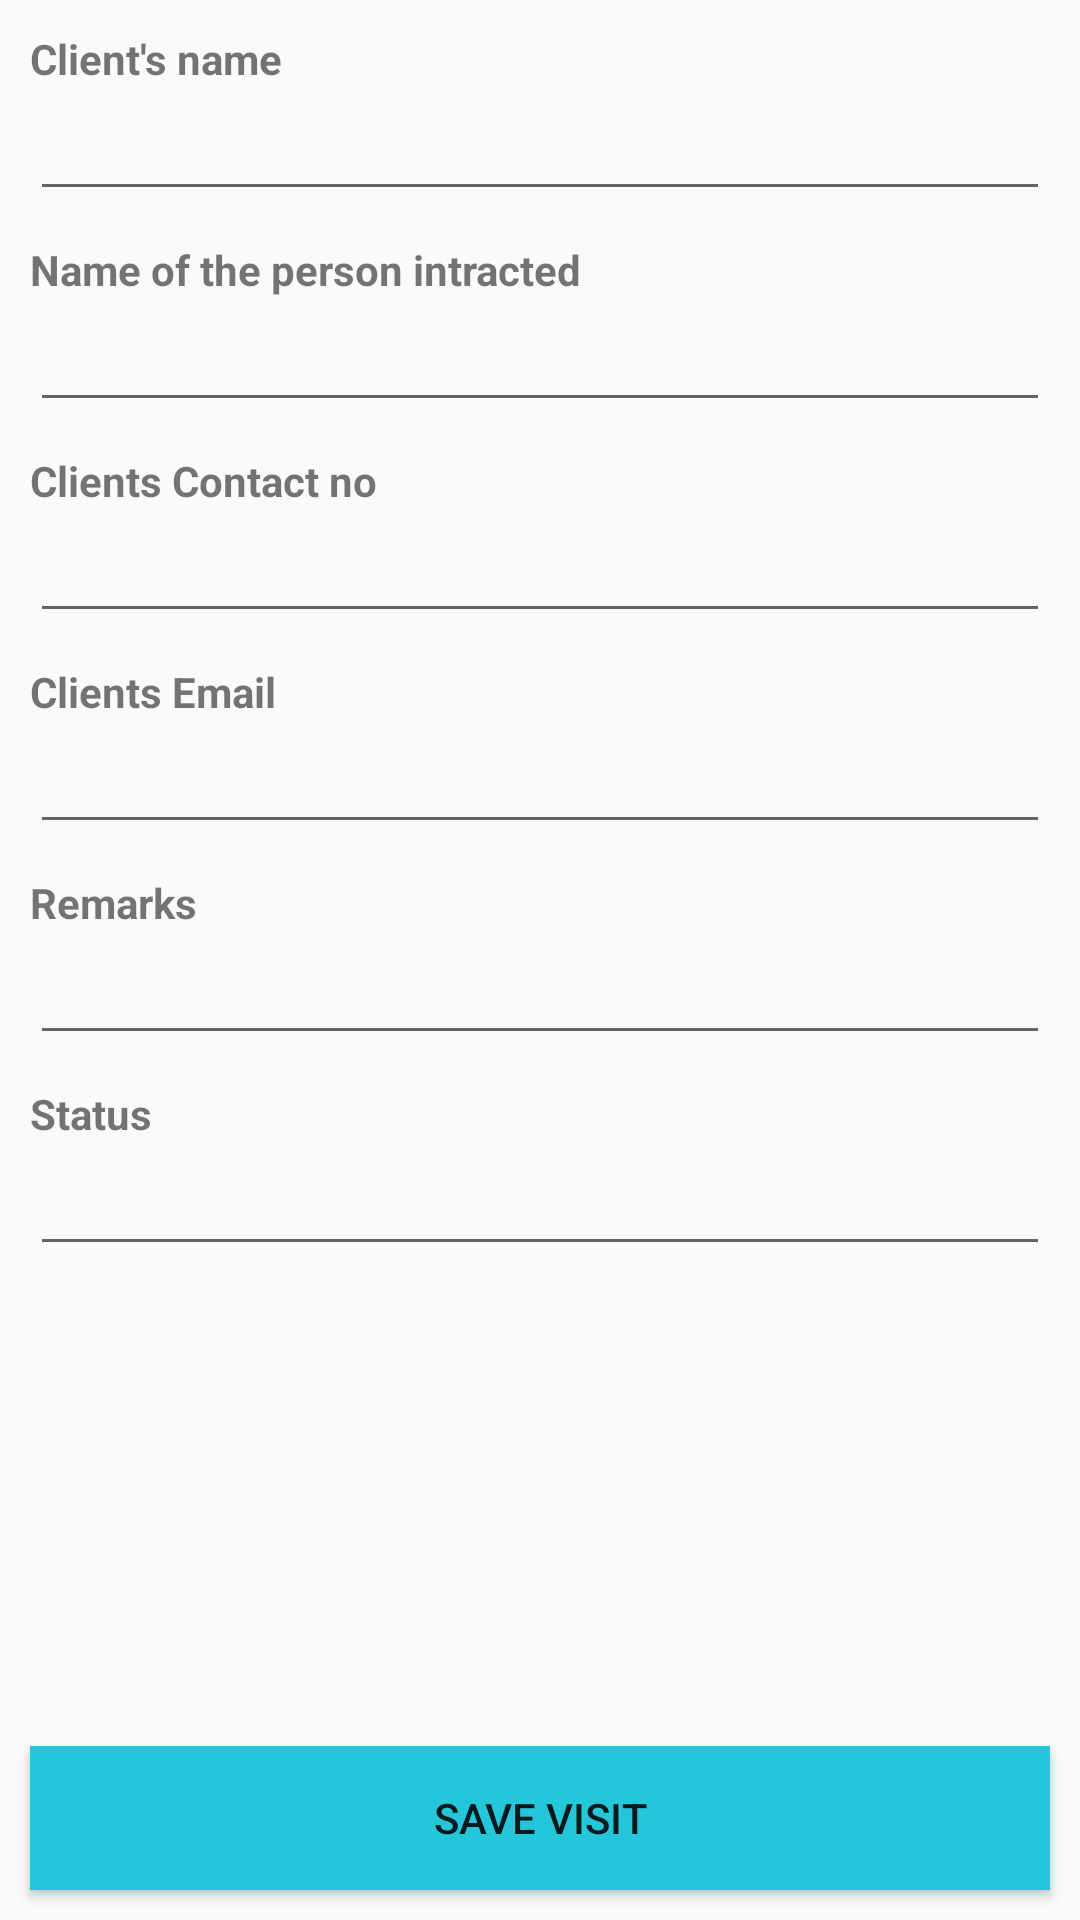

Here is an Android app screen rendered from its layout file. Give the layout XML and the strings, colors and styles it references.
<!-- AndroidManifest.xml: application theme AppTheme -->
<!-- res/layout/activity_add_visit.xml -->
<?xml version="1.0" encoding="utf-8"?>
<RelativeLayout
    xmlns:android="http://schemas.android.com/apk/res/android"
    xmlns:app="http://schemas.android.com/apk/res-auto"
    xmlns:tools="http://schemas.android.com/tools"
    android:layout_width="match_parent"
    android:layout_height="match_parent"
    tools:context=".Ui.AddVisitActivity">

    <LinearLayout
        android:layout_width="match_parent"
        android:layout_height="wrap_content"
        android:orientation="vertical"
        android:padding="10dp"
        >

        <TextView
            android:layout_width="match_parent"
            android:layout_height="wrap_content"
            android:text="Client's name"
            android:textStyle="bold"
            />
        <EditText
            android:layout_width="match_parent"
            android:layout_height="wrap_content"
            android:id="@+id/name_of_client"
            android:inputType="text"
            />
        <TextView
            android:layout_width="match_parent"
            android:layout_height="wrap_content"
            android:text="Name of the person intracted"
            android:textStyle="bold"
            android:layout_marginTop="10dp"
            />
        <EditText
            android:layout_width="match_parent"
            android:layout_height="wrap_content"
            android:id="@+id/person_interacted"
            android:inputType="text"
            />

        <TextView
            android:layout_width="match_parent"
            android:layout_height="wrap_content"
            android:text="Clients Contact no"
            android:textStyle="bold"
            android:layout_marginTop="10dp"
            />
        <EditText
            android:layout_width="match_parent"
            android:layout_height="wrap_content"
            android:id="@+id/contact_no"
            android:inputType="phone"
            />

        <TextView
            android:layout_width="match_parent"
            android:layout_height="wrap_content"
            android:text="Clients Email"
            android:textStyle="bold"
            android:layout_marginTop="10dp"
            />
        <EditText
            android:layout_width="match_parent"
            android:layout_height="wrap_content"
            android:id="@+id/client_email"
            android:inputType="textEmailAddress"
            />
        <TextView
            android:layout_width="match_parent"
            android:layout_height="wrap_content"
            android:text="Remarks"
            android:textStyle="bold"
            android:layout_marginTop="10dp"
            />
        <EditText
            android:layout_width="match_parent"
            android:layout_height="wrap_content"
            android:id="@+id/remarks"
            android:inputType="text"

            />

        <TextView
            android:layout_width="match_parent"
            android:layout_height="wrap_content"
            android:text="Status"
            android:textStyle="bold"
            android:layout_marginTop="10dp"
            />
        <EditText
            android:layout_width="match_parent"
            android:layout_height="wrap_content"
            android:id="@+id/status"
            android:inputType="text"
            />

    </LinearLayout>

    <ProgressBar
        android:id="@+id/pogressbarp"
        android:layout_width="70dp"
        android:layout_height="70dp"
        android:layout_centerInParent="true"
        android:visibility="invisible"
        />
    <Button
        android:layout_width="match_parent"
        android:layout_height="wrap_content"
        android:layout_alignParentBottom="true"
        android:text="Save Visit"
        android:background="@color/colorPrimary"
        android:layout_margin="10dp"
        android:id="@+id/savevisit_btn"
        />

</RelativeLayout>
<!-- resources referenced by this layout -->
<resources>
  <color name="colorPrimary">#26c6da</color>
  <style name="AppTheme" parent="Theme.AppCompat.Light.DarkActionBar">
          
          <item name="colorPrimary">@color/colorPrimary</item>
          <item name="colorPrimaryDark">@color/colorPrimaryDark</item>
          <item name="colorAccent">@color/colorAccent</item>
      </style>
  <color name="colorPrimaryDark">#0095a8</color>
  <color name="colorAccent">#D50000</color>
</resources>
